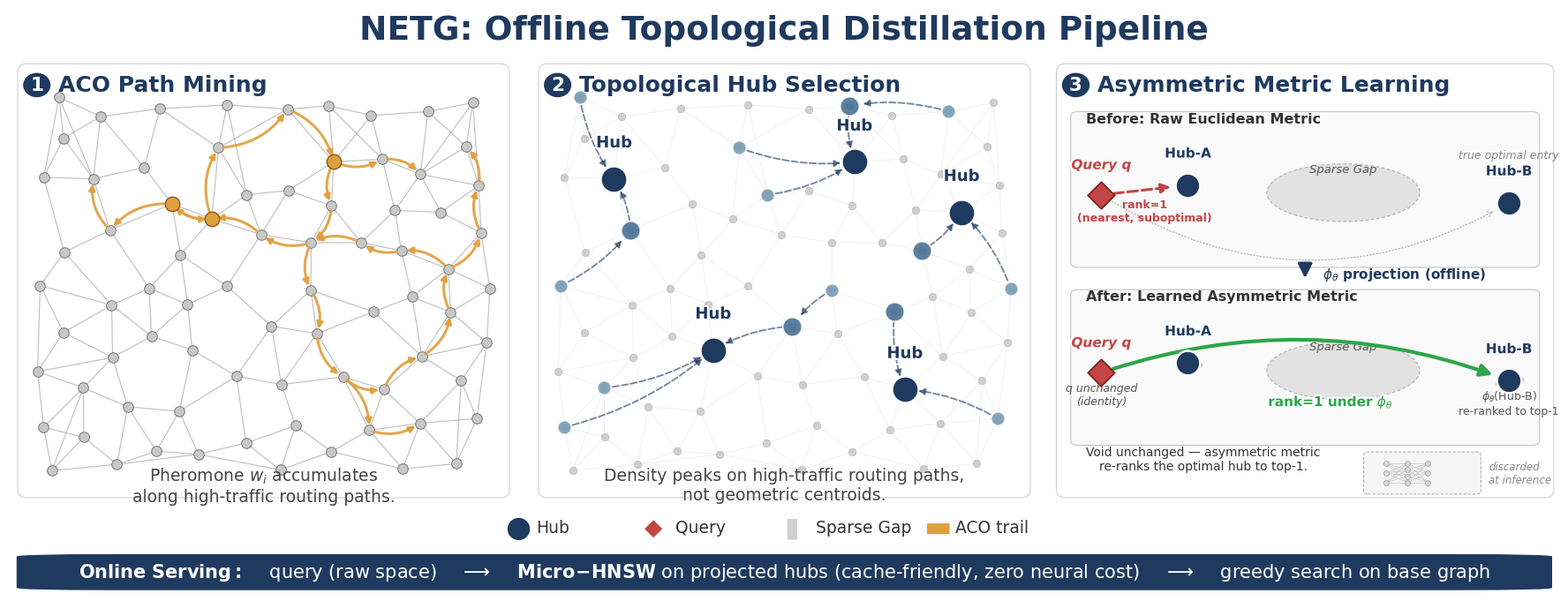

Write the Python code that produced this figure.
# -*- coding: utf-8 -*-
"""
NETG: Offline Topological Distillation Pipeline - Figure 1 (v7)
- Panel 1: ACO amber lines are curved with arrows (FancyArrowPatch)
- Panel 2: 5 hubs spaced out, no DASP, no overlap
- Panel 3: green arrow curves below void, labels repositioned
Run:    python draw.py
"""

import matplotlib.pyplot as plt
from matplotlib.patches import (FancyArrowPatch, Ellipse, FancyBboxPatch,
                                 Rectangle, Circle)
from matplotlib.colors import LinearSegmentedColormap
import matplotlib.patheffects as pe
import networkx as nx
import numpy as np

# ============================================================
# 风格
# ============================================================
plt.rcParams.update({
    'font.family': 'sans-serif',
    'font.sans-serif': ['Helvetica', 'Arial', 'DejaVu Sans'],
    'font.size': 13,
    'axes.unicode_minus': False,
})

NAVY      = '#1f3a5f'
AMBER     = '#e0a040'
GRAY_E    = '#a0a0a0'
GRAY_N    = '#c8c8c8'
GRAY_LT   = '#dddddd'
RED       = '#c44545'
RED_DK    = '#7a2222'
GREEN     = '#2ea54a'
CARD_EDGE = '#d0d0d0'
CARD_BG   = '#fafafa'

# ============================================================
# 数据：泊松圆盘采样（有机分布）
# ------------------------------------------------------------
# 关键：sample 区域的 aspect 要匹配 cell aspect（计算见下文）
# figsize=(18, 6.8)，cell W/H ≈ 1.13，所以采样区也用 1.13 的 aspect
# ============================================================
np.random.seed(11)

def poisson_disk_sample(n_target, x_range, y_range, min_dist=0.25,
                         max_attempts=3000):
    pts = []
    attempts = 0
    while len(pts) < n_target and attempts < max_attempts:
        x = np.random.uniform(*x_range)
        y = np.random.uniform(*y_range)
        ok = True
        for px, py in pts:
            if (x - px) ** 2 + (y - py) ** 2 < min_dist ** 2:
                ok = False
                break
        if ok:
            pts.append((x, y))
        attempts += 1
    return np.array(pts)

# 采样区与 XLIM/YLIM 一致比例
SAMPLE_X = (-1.32, 1.32)
SAMPLE_Y = (-1.10, 1.10)
coords = poisson_disk_sample(
    n_target=90, x_range=SAMPLE_X, y_range=SAMPLE_Y, min_dist=0.235)
n_nodes = len(coords)
pos = {i: tuple(coords[i]) for i in range(n_nodes)}

# kNN 建边
G = nx.Graph()
G.add_nodes_from(range(n_nodes))
for i in range(n_nodes):
    d = np.linalg.norm(coords - coords[i], axis=1)
    nbrs = np.argsort(d)[1:5]
    for j in nbrs:
        G.add_edge(i, int(j))


# ============================================================
# 工具
# ============================================================
def add_card(ax, pad=0.012):
    rect = FancyBboxPatch(
        (pad, pad), 1 - 2*pad, 1 - 2*pad,
        boxstyle="round,pad=0.0,rounding_size=0.018",
        linewidth=0.8, edgecolor=CARD_EDGE, facecolor='white',
        transform=ax.transAxes, zorder=0, clip_on=False)
    ax.add_patch(rect)


def panel_header(ax, idx, title):
    circ = Circle((0.05, 0.94), 0.026,
                  transform=ax.transAxes, color=NAVY,
                  zorder=10, clip_on=False)
    ax.add_patch(circ)
    ax.text(0.05, 0.94, str(idx), transform=ax.transAxes,
            ha='center', va='center', color='white',
            fontsize=15.5, fontweight='bold', zorder=11)
    ax.text(0.092, 0.94, title, transform=ax.transAxes,
            ha='left', va='center', color=NAVY,
            fontsize=18, fontweight='bold', zorder=11)


def panel_caption(ax, text):
    ax.text(0.5, 0.04, text, transform=ax.transAxes,
            ha='center', va='center', fontsize=13.5,
            color='#444')


def clean_axes(ax):
    ax.set_xticks([]); ax.set_yticks([])
    for s in ax.spines.values():
        s.set_visible(False)


def draw_mini_graph_around(ax, center, n_satellites=5, radius=0.022,
                           sat_size=12, edge_color='#aaa', sat_color=GRAY_N,
                           seed=0, x_squash=1.0, y_squash=0.5):
    rng = np.random.default_rng(seed)
    angles = np.linspace(0, 2*np.pi, n_satellites, endpoint=False)
    angles += rng.uniform(-0.3, 0.3, n_satellites)
    radii = radius * rng.uniform(0.7, 1.1, n_satellites)
    for a, r in zip(angles, radii):
        sx = center[0] + r * np.cos(a) * x_squash
        sy = center[1] + r * np.sin(a) * y_squash
        ax.plot([center[0], sx], [center[1], sy],
                color=edge_color, lw=0.6, alpha=0.6, zorder=2.5)
        ax.scatter(sx, sy, s=sat_size, color=sat_color,
                   edgecolors='#888', linewidths=0.3, zorder=3)


def draw_mini_mlp(ax, x, y, w, h, dashed=True):
    box = FancyBboxPatch(
        (x, y), w, h,
        boxstyle="round,pad=0.005,rounding_size=0.008",
        linewidth=0.7, edgecolor='#aaa', facecolor='#f5f5f5',
        linestyle='--' if dashed else '-', zorder=5)
    ax.add_patch(box)
    layer_sizes = [3, 4, 3]
    layer_xs = np.linspace(x + w*0.18, x + w*0.55, len(layer_sizes))
    nodes_pos = []
    for li, (lx, ls) in enumerate(zip(layer_xs, layer_sizes)):
        ys = np.linspace(y + h*0.25, y + h*0.75, ls)
        nodes_pos.append([(lx, yy) for yy in ys])
    for li in range(len(nodes_pos) - 1):
        for n1 in nodes_pos[li]:
            for n2 in nodes_pos[li + 1]:
                ax.plot([n1[0], n2[0]], [n1[1], n2[1]],
                        color='#bbb', lw=0.4, zorder=6)
    for layer in nodes_pos:
        for nx_, ny_ in layer:
            ax.scatter(nx_, ny_, s=18, color='#d8d8d8',
                       edgecolors='#888', linewidths=0.4, zorder=7)


def fit_oval_to_points(pts, padding=0.10):
    cx = (pts[:, 0].min() + pts[:, 0].max()) / 2
    cy = (pts[:, 1].min() + pts[:, 1].max()) / 2
    w = (pts[:, 0].max() - pts[:, 0].min()) + padding * 2
    h = (pts[:, 1].max() - pts[:, 1].min()) + padding * 2
    return cx, cy, max(w, 0.4), max(h, 0.4)


# ============================================================
# Figure 主体
# ------------------------------------------------------------
# 关键：figsize 选择让 cell aspect 与 data aspect 匹配
# 使得 set_aspect('equal') 后 axes 能完整填满 cell（card 不缩水）
# ============================================================
fig = plt.figure(figsize=(18, 6.8), facecolor='white')
gs = fig.add_gridspec(
    4, 3,
    height_ratios=[0.10, 1, 0.085, 0.09],
    hspace=0.04, wspace=0.022,
    left=0.012, right=0.988, top=0.985, bottom=0.012
)

# ---------- 总标题 ----------
ax_title = fig.add_subplot(gs[0, :])
ax_title.axis('off')
ax_title.text(0.5, 0.5, 'NETG: Offline Topological Distillation Pipeline',
              ha='center', va='center', fontsize=27,
              fontweight='bold', color=NAVY, transform=ax_title.transAxes)

# 共享坐标
XLIM = (-1.45, 1.45)
YLIM = (-1.28, 1.28)

# ===========================================================
# Panel 1: ACO Backbone Mining
# ===========================================================
ax1 = fig.add_subplot(gs[1, 0])
clean_axes(ax1)
add_card(ax1)
panel_header(ax1, 1, 'ACO Path Mining')
ax1.set_xlim(*XLIM); ax1.set_ylim(*YLIM)
ax1.set_aspect('equal', adjustable='box')

nx.draw_networkx_edges(G, pos, ax=ax1, edge_color=GRAY_E,
                       width=0.85, alpha=0.65)
nx.draw_networkx_nodes(G, pos, ax=ax1, node_size=70,
                       node_color=GRAY_N, edgecolors='#666',
                       linewidths=0.6)

# 4 条 ACO 主干（弯曲 + 箭头）
def find_diverse_long_paths(G, n_paths=4, min_len=8, seed=2):
    rng = np.random.default_rng(seed)
    paths = []
    used_nodes = set()
    for _ in range(80):
        s, t = rng.choice(n_nodes, 2, replace=False)
        try:
            p = nx.shortest_path(G, source=int(s), target=int(t))
        except nx.NetworkXNoPath:
            continue
        if len(p) < min_len:
            continue
        overlap = len(set(p) & used_nodes)
        if overlap < len(p) * 0.5:
            paths.append(p)
            used_nodes.update(p)
            if len(paths) >= n_paths:
                break
    return paths

backbones = find_diverse_long_paths(G, n_paths=4, min_len=7)
for path in backbones:
    # 用 FancyArrowPatch + connectionstyle 画弯曲带箭头的 ACO 路径
    for i in range(len(path) - 1):
        p_start = pos[path[i]]
        p_end = pos[path[i + 1]]
        # 交替弯曲方向，增加有机感
        rad = 0.25 if i % 2 == 0 else -0.25
        arr = FancyArrowPatch(
            p_start, p_end,
            arrowstyle='-|>', color=AMBER, lw=2.2, alpha=0.92,
            mutation_scale=10, shrinkA=4, shrinkB=4,
            connectionstyle=f"arc3,rad={rad}", zorder=4)
        ax1.add_patch(arr)

# 高 w_i 节点（在主干交叉点附近高亮）
backbone_node_count = {}
for path in backbones:
    for n in path:
        backbone_node_count[n] = backbone_node_count.get(n, 0) + 1
hot_nodes = [n for n, c in backbone_node_count.items() if c >= 2][:3]
for n in hot_nodes:
    ax1.scatter(*pos[n], s=140, facecolor=AMBER,
                edgecolor='#8a5a14', linewidth=1.0, zorder=6)

panel_caption(ax1, r'Pheromone $w_i$ accumulates' + '\n' +
                   r'along high-traffic routing paths.')

# ===========================================================
# Panel 2: Topological Hub Selection
# ===========================================================
ax2 = fig.add_subplot(gs[1, 1])
clean_axes(ax2)
add_card(ax2)
panel_header(ax2, 2, 'Topological Hub Selection')
ax2.set_xlim(*XLIM); ax2.set_ylim(*YLIM)
ax2.set_aspect('equal', adjustable='box')

nx.draw_networkx_edges(G, pos, ax=ax2, edge_color=GRAY_LT,
                       width=0.5, alpha=0.6)

# 5 个 hub 锚点（适中间距）
hub_anchors = [
    (-0.95, 0.70),  ( 0.30, 0.75), ( 1.05, 0.45),
    (-0.55, -0.55), ( 0.80, -0.60),
]
hubs = []
used = set()
for tx, ty in hub_anchors:
    d = np.linalg.norm(coords - np.array([tx, ty]), axis=1)
    for cand in np.argsort(d):
        if int(cand) not in used:
            hubs.append(int(cand))
            used.add(int(cand))
            break

# Voronoi 分配
hub_coords = np.array([coords[h] for h in hubs])
hub_members = {h: [] for h in hubs}
for i in range(n_nodes):
    if i in hubs:
        continue
    d = np.linalg.norm(hub_coords - coords[i], axis=1)
    nearest_hub = hubs[int(np.argmin(d))]
    hub_members[nearest_hub].append(i)

# 底层灰节点
nx.draw_networkx_nodes(G, pos, ax=ax2, node_size=38,
                       node_color=GRAY_N, edgecolors='#aaa',
                       linewidths=0.4, alpha=0.85)

# === 三级聚类中心体系（大/中/小）===
# 大 hub: 5 个主聚类中心
hub_pos_dict = {h: pos[h] for h in hubs}
nx.draw_networkx_nodes(G, hub_pos_dict, ax=ax2, nodelist=hubs,
                       node_size=480, node_color=NAVY,
                       edgecolors='white', linewidths=2.0)
for h in hubs:
    txt = ax2.text(pos[h][0], pos[h][1] + 0.16, 'Hub',
                   ha='center', va='bottom',
                   fontsize=13, color=NAVY, fontweight='bold', zorder=8)
    txt.set_path_effects([pe.withStroke(linewidth=3, foreground='white')])

# 中 hub: 每个大 hub 簇里选 1 个中等距离节点
mid_hubs = []
for h, members in hub_members.items():
    if len(members) < 5:
        continue
    d_to_hub = sorted([(m, np.linalg.norm(coords[h] - coords[m]))
                       for m in members], key=lambda x: x[1])
    # 取 1/3 位置的节点
    idx = len(d_to_hub) // 3
    mid_hubs.append(d_to_hub[idx][0])

for mh in mid_hubs:
    ax2.scatter(*pos[mh], s=240, color='#3d6a8f', alpha=0.85,
                edgecolors='white', linewidths=1.2, zorder=6)

# 小 hub: 每个大 hub 簇里选 1~2 个更远的节点
small_hubs = []
for h, members in hub_members.items():
    if len(members) < 4:
        continue
    d_to_hub = sorted([(m, np.linalg.norm(coords[h] - coords[m]))
                       for m in members], key=lambda x: x[1])
    # 取 2/3 位置和末尾附近
    used_in_mid = set(mid_hubs)
    candidates = [(m, d) for m, d in d_to_hub if m not in used_in_mid]
    if len(candidates) >= 3:
        idx1 = len(candidates) * 2 // 3
        small_hubs.append(candidates[idx1][0])
    if len(candidates) >= 5:
        idx2 = len(candidates) - 2
        small_hubs.append(candidates[idx2][0])

for sh in small_hubs:
    ax2.scatter(*pos[sh], s=120, color='#7a9db5', alpha=0.9,
                edgecolors='white', linewidths=0.8, zorder=6)

# === DPC 层级指向：小 → 最近中/大，中 → 最近大 ===
# 所有中心及其 tier (大=3, 中=2, 小=1)
all_centers = []
for h in hubs:
    all_centers.append((h, 3))
for mh in mid_hubs:
    all_centers.append((mh, 2))
for sh in small_hubs:
    all_centers.append((sh, 1))

# 每个中心指向离自己最近的、比自己大一级(或更高)的中心
for node, tier in all_centers:
    if tier == 3:
        continue  # 最大级不指向任何人
    # 找所有 tier 比自己大的中心
    higher = [(n, t) for n, t in all_centers if t > tier]
    if not higher:
        continue
    # 找最近的
    node_coord = coords[node]
    min_dist = float('inf')
    target = None
    for n, t in higher:
        d = np.linalg.norm(node_coord - coords[n])
        if d < min_dist:
            min_dist = d
            target = n
    if target is not None:
        arr = FancyArrowPatch(
            pos[node], pos[target],
            arrowstyle='-|>', color=NAVY, lw=1.4, alpha=0.6,
            mutation_scale=11, shrinkA=7, shrinkB=11,
            connectionstyle="arc3,rad=0.12",
            linestyle='--', zorder=5)
        ax2.add_patch(arr)

panel_caption(ax2, 'Density peaks on high-traffic routing paths,\n'
                   'not geometric centroids.')

# ===========================================================
# Panel 3: Asymmetric Metric Learning
# ===========================================================
ax3 = fig.add_subplot(gs[1, 2])
clean_axes(ax3)
add_card(ax3)
panel_header(ax3, 3, 'Asymmetric Metric Learning')
ax3.set_xlim(0, 1); ax3.set_ylim(0, 1)


def draw_subpanel(ax, y_top, y_bot, label, mode):
    box = FancyBboxPatch(
        (0.04, y_bot), 0.92, y_top - y_bot,
        boxstyle="round,pad=0.0,rounding_size=0.012",
        linewidth=0.7, edgecolor='#bbb',
        facecolor=CARD_BG, zorder=1)
    ax.add_patch(box)
    ax.text(0.07, y_top - 0.025, label, fontsize=11.5, color='#333',
            fontweight='bold', zorder=10)

    cy = (y_top + y_bot) / 2 - 0.012
    q_pos = (0.10, cy)
    A_pos = (0.27, cy + 0.022)
    B_pos = (0.90, cy - 0.018)

    # ---- Geometric Void：清晰椭圆，居中 ----
    void_cx, void_cy = 0.575, cy + 0.005
    void_w, void_h = 0.30, 0.13
    void = Ellipse((void_cx, void_cy), width=void_w, height=void_h,
                   facecolor='#cfcfcf', alpha=0.55,
                   edgecolor='#888', linewidth=0.9,
                   linestyle=(0, (3, 2)), zorder=2)
    ax.add_patch(void)
    # Void 标签贴顶（远离绿箭头路径）
    ax.text(void_cx, void_cy + void_h/2 - 0.012, 'Sparse Gap',
            ha='center', va='center',
            fontsize=9.5, color='#555', style='italic', zorder=3)

    # ---- Hub 周围小图（不会进入 void） ----
    draw_mini_graph_around(ax, A_pos, n_satellites=5,
                           radius=0.022, sat_size=12,
                           seed=10 if mode == 'before' else 11)
    draw_mini_graph_around(ax, B_pos, n_satellites=5,
                           radius=0.022, sat_size=12,
                           seed=20 if mode == 'before' else 21)

    # ---- Query / Hub-A / Hub-B ----
    ax.scatter(*q_pos, marker='D', s=240, color=RED,
               edgecolors=RED_DK, linewidths=1.3, zorder=5)
    txt = ax.text(q_pos[0], q_pos[1] + 0.058, 'Query q',
                  ha='center', fontsize=11, color=RED,
                  fontweight='bold', zorder=6, fontstyle='italic')
    txt.set_path_effects([pe.withStroke(linewidth=3, foreground=CARD_BG)])

    ax.scatter(*A_pos, s=400, color=NAVY, edgecolors='white',
               linewidths=1.8, zorder=5)
    txt = ax.text(A_pos[0], A_pos[1] + 0.062, 'Hub-A',
                  ha='center', fontsize=11, color=NAVY,
                  fontweight='bold', zorder=6)
    txt.set_path_effects([pe.withStroke(linewidth=3, foreground=CARD_BG)])

    ax.scatter(*B_pos, s=400, color=NAVY, edgecolors='white',
               linewidths=1.8, zorder=5)
    txt = ax.text(B_pos[0], B_pos[1] + 0.062, 'Hub-B',
                  ha='center', fontsize=11, color=NAVY,
                  fontweight='bold', zorder=6)
    txt.set_path_effects([pe.withStroke(linewidth=3, foreground=CARD_BG)])

    if mode == 'before':
        # 红虚线 q -> Hub-A
        arr = FancyArrowPatch(q_pos, A_pos,
                              arrowstyle='-|>', color=RED, lw=2.2,
                              linestyle='--', mutation_scale=16,
                              shrinkA=10, shrinkB=14, zorder=4)
        ax.add_patch(arr)
        ax.text((q_pos[0] + A_pos[0]) / 2, q_pos[1] - 0.058,
                'rank=1\n(nearest, suboptimal)',
                ha='center', fontsize=9, color=RED, zorder=6,
                fontweight='bold')

        # 灰色虚线 q -> Hub-B（弧形绕过 void 上方）
        arr2 = FancyArrowPatch(q_pos, B_pos,
                               arrowstyle='->', color='#bbb', lw=1.0,
                               linestyle=':', mutation_scale=10,
                               shrinkA=10, shrinkB=14, zorder=3,
                               connectionstyle="arc3,rad=0.30")
        ax.add_patch(arr2)
        ax.text(B_pos[0], B_pos[1] + 0.10, 'true optimal entry',
                ha='center', fontsize=9, color='#888', style='italic')

    else:  # after
        # 绿色实线 q -> Hub-B (向下弧形，绕过 void 下方)
        arr = FancyArrowPatch(q_pos, B_pos,
                              arrowstyle='-|>', color=GREEN, lw=3.0,
                              mutation_scale=20,
                              shrinkA=10, shrinkB=14, zorder=4,
                              connectionstyle="arc3,rad=-0.18")
        ax.add_patch(arr)
        # rank=1 标签放在弧形最低点附近
        ax.text(0.55, cy - 0.075,
                r'rank=1 under $\phi_\theta$',
                ha='center', fontsize=11, color=GREEN,
                fontweight='bold', zorder=6,
                path_effects=[pe.withStroke(linewidth=3, foreground='white')])

        ax.text(q_pos[0], q_pos[1] - 0.072,
                'q unchanged\n(identity)',
                ha='center', fontsize=9, color='#555', style='italic')
        ax.text(B_pos[0], B_pos[1] - 0.075,
                r'$\phi_\theta$(Hub-B)' + '\nre-ranked to top-1',
                ha='center', fontsize=9, color='#555')


draw_subpanel(ax3, 0.88, 0.53, 'Before: Raw Euclidean Metric', 'before')

ax3.annotate('', xy=(0.5, 0.50), xytext=(0.5, 0.53),
             arrowprops=dict(arrowstyle='-|>', color=NAVY, lw=2.4,
                             mutation_scale=24))
ax3.text(0.535, 0.515, r'$\phi_\theta$ projection (offline)',
         fontsize=11, color=NAVY, va='center', fontweight='bold')

draw_subpanel(ax3, 0.48, 0.13, 'After: Learned Asymmetric Metric', 'after')

ax3.text(0.30, 0.075,
         'Void unchanged — asymmetric metric\n'
         're-ranks the optimal hub to top-1.',
         ha='center', fontsize=10, color='#333',
         transform=ax3.transAxes)

draw_mini_mlp(ax3, x=0.62, y=0.025, w=0.22, h=0.085, dashed=True)
ax3.text(0.86, 0.067, 'discarded\nat inference',
         ha='left', va='center', fontsize=8.5,
         color='#888', style='italic', zorder=8)

# ===========================================================
# Legend
# ===========================================================
ax_leg = fig.add_subplot(gs[2, :])
ax_leg.set_xlim(0, 1); ax_leg.set_ylim(0, 1)
ax_leg.axis('off')

legend_items = [
    ('●', NAVY, 24, 'Hub'),
    ('◆', RED, 19, 'Query'),
    ('▮', '#cfcfcf', 22, 'Sparse Gap'),
    ('▬', AMBER, 24, 'ACO trail'),
]
total_x_span = 0.36
start_x = (1 - total_x_span) / 2
spacing = total_x_span / len(legend_items)
y_pos = 0.5
for i, (sym, col, sz, lbl) in enumerate(legend_items):
    cx = start_x + i * spacing
    ax_leg.text(cx, y_pos, sym, color=col, fontsize=sz,
                ha='left', va='center', transform=ax_leg.transAxes)
    ax_leg.text(cx + 0.020, y_pos, lbl, fontsize=13.5,
                color='#333', ha='left', va='center',
                transform=ax_leg.transAxes)

# ===========================================================
# 底部 Online Serving 横条
# ===========================================================
ax_bar = fig.add_subplot(gs[3, :])
ax_bar.set_xlim(0, 1); ax_bar.set_ylim(0, 1)
ax_bar.axis('off')
bar = FancyBboxPatch(
    (0.005, 0.05), 0.99, 0.9,
    boxstyle="round,pad=0.0,rounding_size=0.06",
    facecolor=NAVY, edgecolor='none')
ax_bar.add_patch(bar)
ax_bar.text(
    0.5, 0.5,
    r'$\bf{Online\ Serving:}$    query (raw space)    $\longrightarrow$    '
    r'$\bf{Micro\!-\!HNSW}$ on projected hubs '
    r'(cache-friendly, zero neural cost)    $\longrightarrow$    '
    'greedy search on base graph',
    ha='center', va='center', color='white', fontsize=15)

# ===========================================================
# 输出
# ===========================================================
fig.savefig('netg_figure.pdf', bbox_inches='tight', dpi=300)
fig.savefig('netg_figure.png', bbox_inches='tight', dpi=200)
fig.savefig('netg_figure.svg', bbox_inches='tight')
print('Done. Output: netg_figure.pdf + netg_figure.png + netg_figure.svg')
plt.show()
